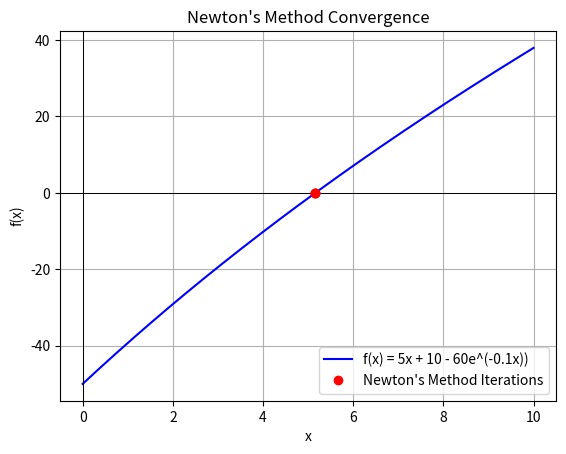

Reproduce this figure in Python.
import math
import numpy as np
import matplotlib.pyplot as plt

# Function definition
def f(x):
    return 5*x + 10 - 60*np.exp(-0.1*x)

# Derivative of the function
def fp(x):
    return 5 + 6*np.exp(-0.1*x)

# Newton's Method
def newton(x):
    iterations = []
    for i in range(20):
        x_new = x - f(x) / fp(x)
        iterations.append(x_new)
        if abs(x_new - x) < 1e-6:
            return x_new, iterations
        x = x_new
    return x, iterations

# Finding the root using Newton's Method
root, iterations = newton(5)

print("\nRoot =", root)

# Plotting the function and the iterations of Newton's Method
x_vals = np.linspace(0, 10, 400)
y_vals = f(x_vals)

# Plotting f(x)
plt.plot(x_vals, y_vals, label="f(x) = 5x + 10 - 60e^(-0.1x))", color='blue')
plt.axhline(0, color='black',linewidth=0.7)  # x-axis
plt.axvline(0, color='black',linewidth=0.7)  # y-axis

# Plot the iterations as red dots on the curve
iterations = np.array(iterations)
plt.plot(iterations, f(iterations), 'ro', label="Newton's Method Iterations")

plt.title("Newton's Method Convergence")
plt.xlabel("x")
plt.ylabel("f(x)")
plt.legend()
plt.grid(True)
plt.show()
